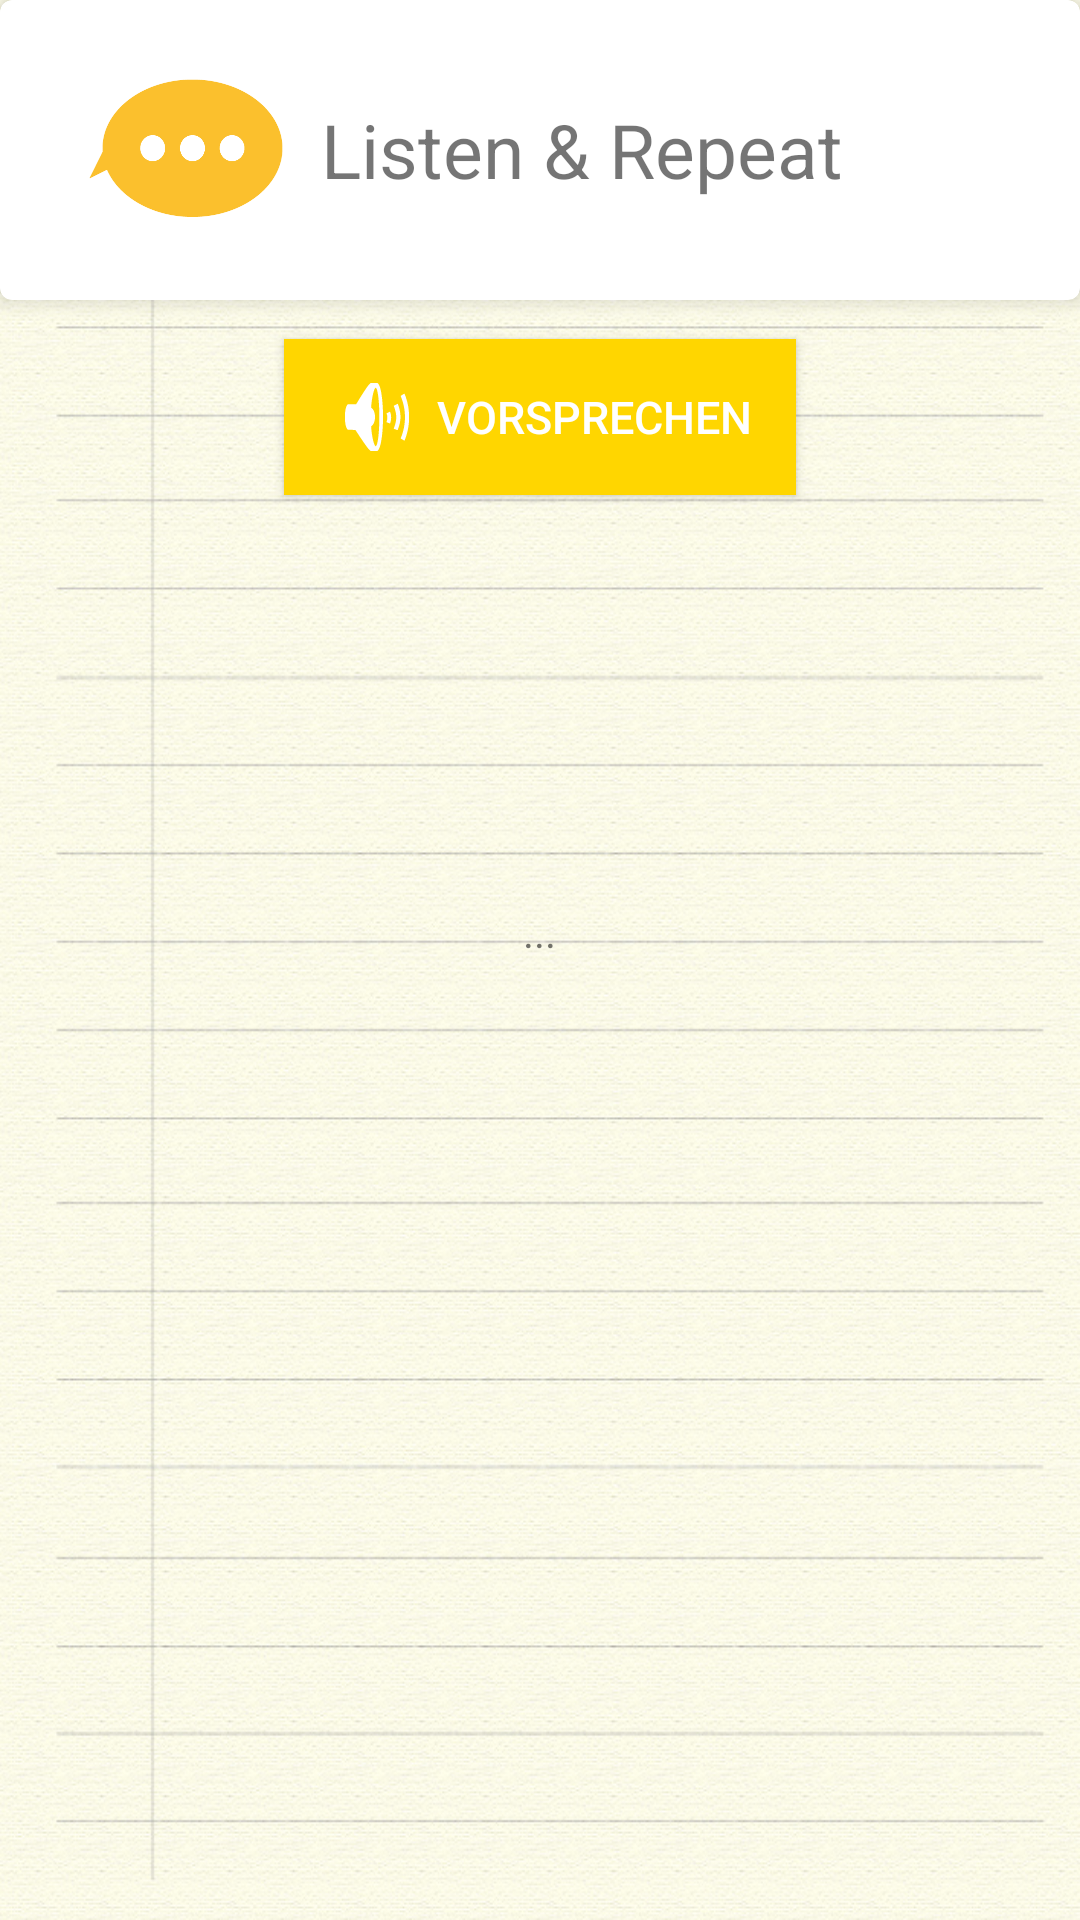

Reconstruct the res/layout file that produces this screen, plus the resources it refers to.
<!-- AndroidManifest.xml: application theme AppTheme -->
<!-- res/layout/activity_listen_and_repeat.xml -->
<?xml version="1.0" encoding="utf-8"?>
<LinearLayout xmlns:android="http://schemas.android.com/apk/res/android"
    xmlns:cardview="http://schemas.android.com/apk/res-auto"
    android:layout_width="match_parent"
    android:layout_height="match_parent"
    android:background="@drawable/notizblatt_klein"
    android:orientation="vertical"
    >

    <android.support.v7.widget.CardView
        android:layout_width="fill_parent"
        android:layout_height="wrap_content"
        android:layout_marginBottom="10dp"
        cardview:cardElevation="4dp"
        cardview:cardCornerRadius="4dp"
        android:tag="ListenAndRepeat"
        android:id="@+id/view"
        >

        <RelativeLayout
            android:layout_alignParentTop="true"
            android:layout_width="wrap_content"
            android:layout_height="100dp"
            android:padding="15dp"
            >
            <ImageView
                android:layout_width="100dp"
                android:layout_height="100dp"
                android:id="@+id/listen_and_repeat_photo"
                android:layout_marginRight="20dp"
                android:layout_alignParentTop="true"
                android:src="@drawable/speak"
                />

            <TextView
                android:layout_width="fill_parent"
                android:layout_height="60dp"
                android:id="@+id/listen_and_repeat_title"
                android:textSize="25sp"
                android:gravity="center"
                android:text="Listen &amp; Repeat"
                android:layout_centerVertical="true"
                android:layout_alignParentLeft="true"
                android:layout_alignParentStart="true"
                android:layout_marginLeft="28dp"
                android:layout_marginStart="28dp" />

        </RelativeLayout>

    </android.support.v7.widget.CardView>

    <TextView
        android:id="@+id/textToRead"
        android:layout_width="wrap_content"
        android:layout_height="wrap_content"
        android:text=""
        android:layout_gravity="center"
        android:layout_marginTop="29dp"
        android:visibility="gone"
        >
    </TextView>

    <Button
        style="@style/primary_button"
        android:id="@+id/speak_to_me"
        android:text=" Vorsprechen"
        android:drawableLeft="@android:drawable/ic_lock_silent_mode_off"
        android:layout_gravity="center"
        android:onClick="talkText" />


    <android.support.design.widget.FloatingActionButton
        style="@style/speak_button"
        android:id="@+id/button1"
        android:layout_marginTop="78dp"
        android:layout_gravity="center_horizontal">
    </android.support.design.widget.FloatingActionButton
        >

    <TextView
        android:id="@+id/text1"
        android:layout_width="wrap_content"
        android:layout_height="wrap_content"
        android:text="..."
        android:layout_alignTop="@+id/button1"
        android:layout_gravity="center"
        android:layout_marginTop="55dp"></TextView>

</LinearLayout>
<!-- resources referenced by this layout -->
<resources>
  <!-- drawable notizblatt_klein: jpg bitmap (drawable-hdpi, 351964 bytes) -->
  <!-- drawable speak: jpg bitmap (drawable-hdpi, 11446 bytes) -->
  <style name="primary_button">
          <item name="android:background">@color/colorAccent</item>
          <item name="android:layout_width">wrap_content</item>
          <item name="android:layout_height">wrap_content</item>
          <item name="android:textColor">#ffffff</item>
          <item name="android:gravity">center</item>
          <item name="android:layout_margin">3dp</item>
          <item name="android:textSize">15dp</item>
          <item name="android:textStyle">normal</item>
          <item name="android:paddingLeft">15dp</item>
          <item name="android:paddingRight">15dp</item>
          <item name="android:paddingTop">10dp</item>
          <item name="android:paddingBottom">10dp</item>
      </style>
  <style name="AppTheme" parent="Theme.AppCompat.Light.NoActionBar">
          
          <item name="colorPrimary">@color/colorPrimary</item>
          <item name="colorPrimaryDark">@color/colorPrimaryDark</item>
          <item name="colorAccent">@color/colorAccent</item>
      </style>
  <color name="colorAccent">#ffd600</color>
  <color name="colorPrimary">#ffeb3b</color>
  <color name="colorPrimaryDark">#fbc02d</color>
</resources>
